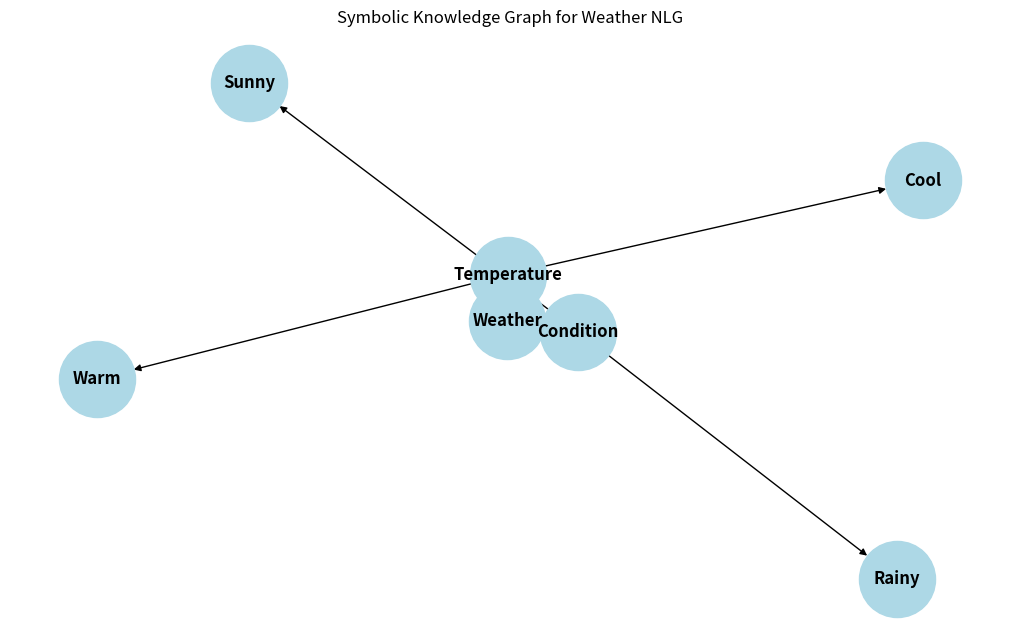
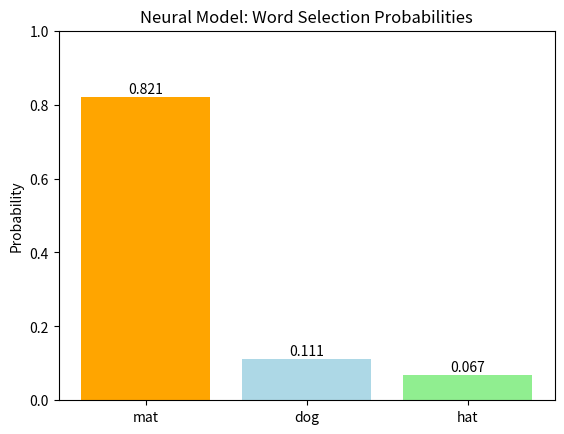

The matplotlib source for these figures, in order:
# 4_visualizations.py
# Visual tools: Knowledge graphs and probability plots

import networkx as nx
import matplotlib.pyplot as plt
import numpy as np


def plot_knowledge_graph():
    """Draw a symbolic knowledge graph for weather concepts."""
    G = nx.DiGraph()
    G.add_edges_from(
        [
            ("Weather", "Temperature"),
            ("Weather", "Condition"),
            ("Temperature", "Warm"),
            ("Temperature", "Cool"),
            ("Condition", "Sunny"),
            ("Condition", "Rainy"),
        ]
    )
    plt.figure(figsize=(10, 6))
    pos = nx.spring_layout(G, seed=42)
    nx.draw(
        G,
        pos,
        with_labels=True,
        node_color="lightblue",
        node_size=3000,
        font_size=12,
        font_weight="bold",
        arrows=True,
    )
    plt.title("Symbolic Knowledge Graph for Weather NLG")
    plt.show()


def plot_word_probabilities():
    """Simulate neural word selection with softmax."""
    words = ["mat", "dog", "hat"]
    logits = [3.0, 1.0, 0.5]  # Raw neural scores
    probs = np.exp(logits) / np.sum(np.exp(logits))

    plt.bar(words, probs, color=["orange", "lightblue", "lightgreen"])
    plt.title("Neural Model: Word Selection Probabilities")
    plt.ylabel("Probability")
    for i, p in enumerate(probs):
        plt.text(i, p + 0.01, f"{p:.3f}", ha="center")
    plt.ylim(0, 1)
    plt.show()


# === RUN ===
if __name__ == "__main__":
    plot_knowledge_graph()
    plot_word_probabilities()
